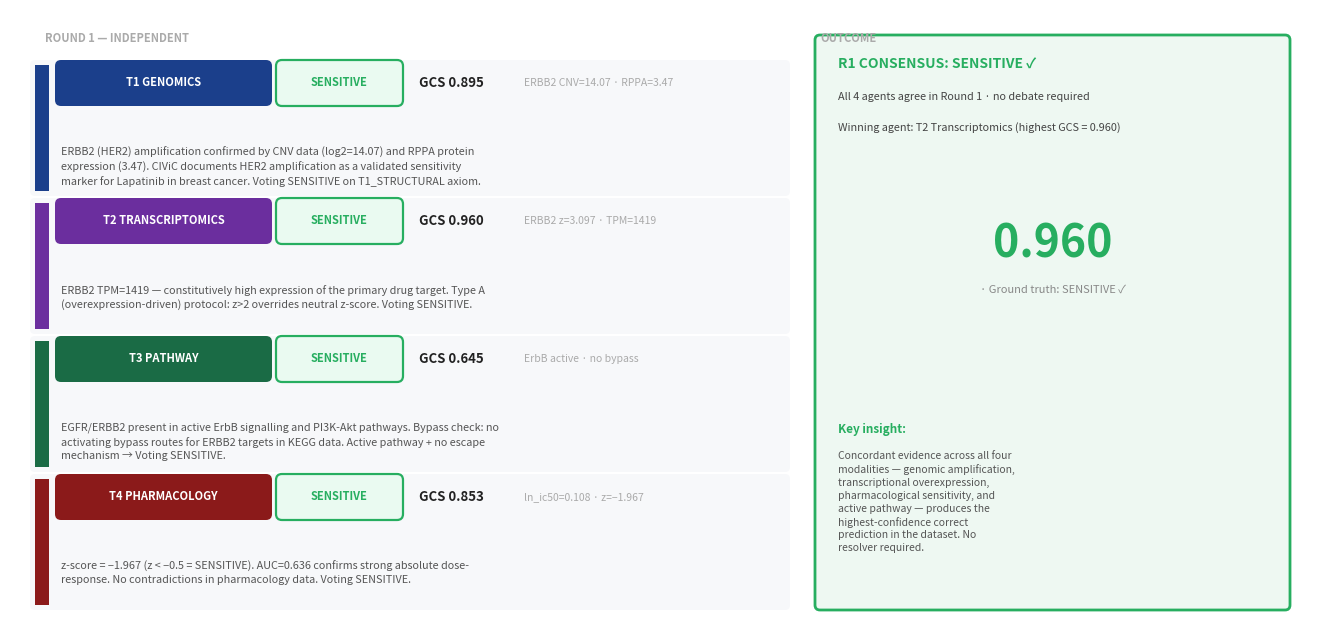
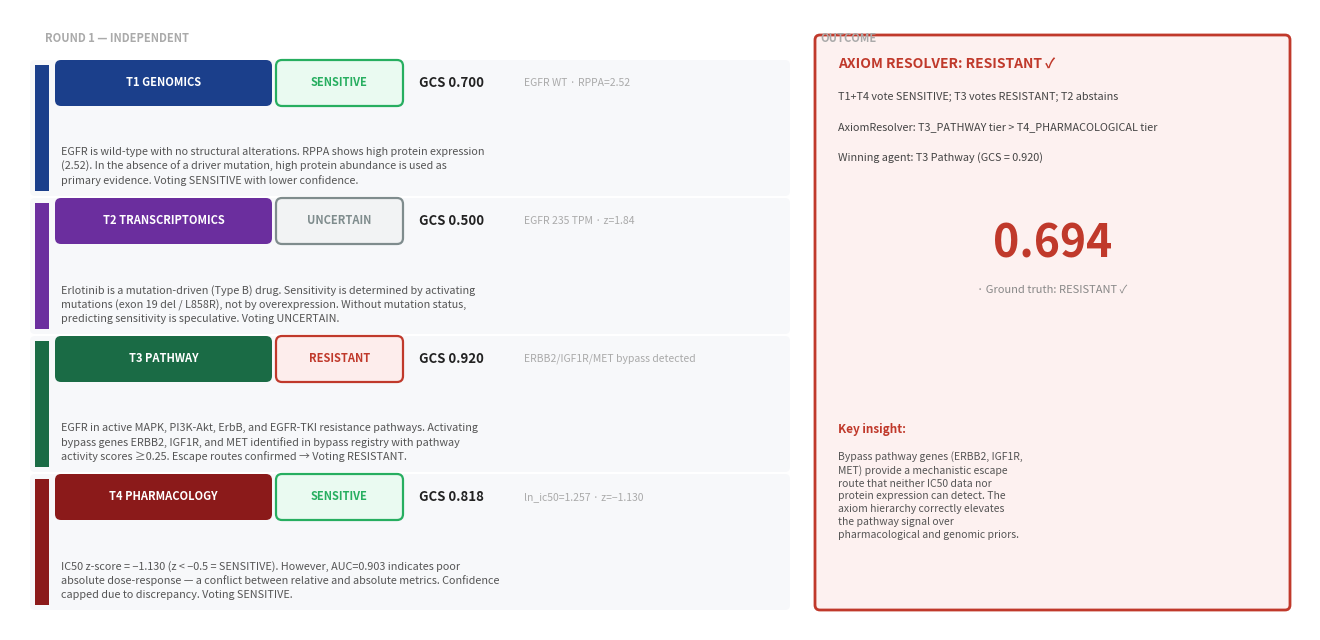
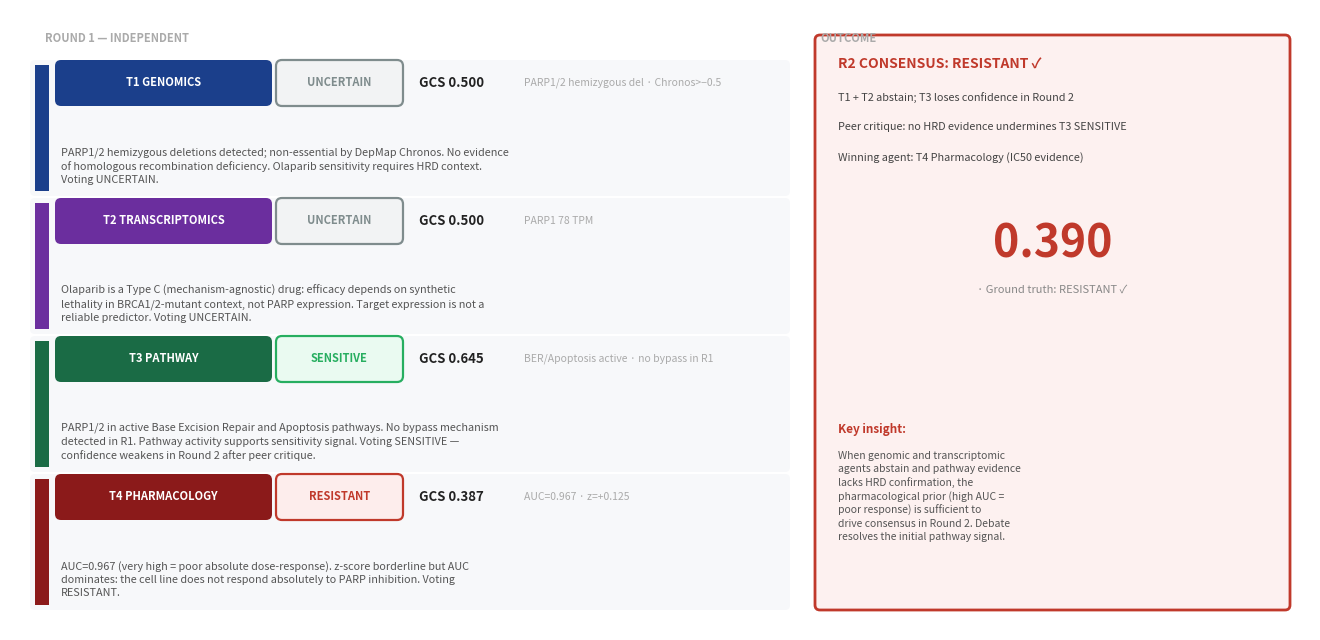

Here is the Python script that generated these plots, in order:
# Generate debate trace card figures matching the two-panel layout style.
# Usage: PYTHONPATH=. python experiments/generate_trace_cards.py
from __future__ import annotations
import textwrap
import matplotlib
matplotlib.use('Agg')
import matplotlib.pyplot as plt
import matplotlib.patches as mpatches
from matplotlib.patches import FancyBboxPatch, Rectangle
from pathlib import Path

OUT_DIR = Path('images')
OUT_DIR.mkdir(exist_ok=True)

plt.rcParams.update({'font.family': 'sans-serif', 'figure.dpi': 150})

# Agent accent colors (dark pill fills)
AGENT_COLOR = {
    'genomics':       '#1B3F8B',
    'transcriptomics':'#6B2E9E',
    'pathway':        '#1A6B45',
    'pharmacology':   '#8B1A1A',
}
AGENT_LABEL = {
    'genomics':       'T1 GENOMICS',
    'transcriptomics':'T2 TRANSCRIPTOMICS',
    'pathway':        'T3 PATHWAY',
    'pharmacology':   'T4 PHARMACOLOGY',
}
VERDICT_COLOR = {
    'SENSITIVE': '#27AE60',
    'RESISTANT': '#C0392B',
    'UNCERTAIN': '#7F8C8D',
}
VERDICT_BG = {
    'SENSITIVE': '#EAFAF1',
    'RESISTANT': '#FDEDEC',
    'UNCERTAIN': '#F2F3F4',
}


def _wrap(text: str, width: int) -> str:
    return '\n'.join(textwrap.wrap(text, width))


def draw_card(
    filename: str,
    case_title: str,
    true_label: str,
    correct: bool,
    agents: list[dict],  # {key: genomics/transcriptomics/pathway/pharmacology,
                         #  verdict, gcs, inline_data, reasoning}
    outcome_method: str,    # e.g. 'R1 CONSENSUS: SENSITIVE'
    outcome_verdict: str,   # SENSITIVE / RESISTANT
    outcome_gcs: float,
    outcome_lines: list[str],  # bullet lines below header
    insight: str,
) -> None:
    FW, FH = 13.0, 6.2
    fig = plt.figure(figsize=(FW, FH), facecolor='white')
    ax = fig.add_axes([0, 0, 1, 1])
    ax.set_xlim(0, FW)
    ax.set_ylim(0, FH)
    ax.axis('off')
    fig.patch.set_facecolor('white')

    # ---- section labels ----
    ax.text(0.35, FH - 0.22, 'ROUND 1 — INDEPENDENT',
            fontsize=8, color='#AAAAAA', fontweight='bold',
            ha='left', va='top', transform=ax.transData)
    ax.text(8.1, FH - 0.22, 'OUTCOME',
            fontsize=8, color='#AAAAAA', fontweight='bold',
            ha='left', va='top', transform=ax.transData)

    # ---- agent rows (left panel) ----
    LEFT_X0 = 0.25
    LEFT_W  = 7.5
    ROW_H   = 1.26
    ROW_GAP = 0.12
    TOP_Y   = FH - 0.55

    for i, ag in enumerate(agents):
        akey  = ag['key']
        ac    = AGENT_COLOR[akey]
        vc    = VERDICT_COLOR[ag['verdict']]
        vbg   = VERDICT_BG[ag['verdict']]
        ry    = TOP_Y - i * (ROW_H + ROW_GAP)

        # card background
        card = FancyBboxPatch((LEFT_X0, ry - ROW_H), LEFT_W, ROW_H,
                              boxstyle='round,pad=0.05', linewidth=0,
                              facecolor='#F7F8FA', zorder=1)
        ax.add_patch(card)
        # left accent bar
        bar = Rectangle((LEFT_X0, ry - ROW_H), 0.14, ROW_H,
                         linewidth=0, facecolor=ac, zorder=2)
        ax.add_patch(bar)

        # agent pill
        pill_x = LEFT_X0 + 0.26
        pill_y = ry - 0.35
        pill_w = 2.05
        pill_h = 0.34
        apill = FancyBboxPatch((pill_x, pill_y), pill_w, pill_h,
                               boxstyle='round,pad=0.06', linewidth=0,
                               facecolor=ac, zorder=3)
        ax.add_patch(apill)
        ax.text(pill_x + pill_w / 2, pill_y + pill_h / 2,
                AGENT_LABEL[akey],
                ha='center', va='center', fontsize=8, fontweight='bold',
                color='white', zorder=4)

        # verdict pill (outlined)
        vp_x = pill_x + pill_w + 0.16
        vp_y = pill_y
        vp_w = 1.15
        vp_h = pill_h
        vpill = FancyBboxPatch((vp_x, vp_y), vp_w, vp_h,
                               boxstyle='round,pad=0.06', linewidth=1.6,
                               edgecolor=vc, facecolor=vbg, zorder=3)
        ax.add_patch(vpill)
        ax.text(vp_x + vp_w / 2, vp_y + vp_h / 2,
                ag['verdict'],
                ha='center', va='center', fontsize=8, fontweight='bold',
                color=vc, zorder=4)

        # GCS
        gcs_x = vp_x + vp_w + 0.22
        ax.text(gcs_x, pill_y + pill_h / 2,
                f"GCS {ag['gcs']:.3f}",
                ha='left', va='center', fontsize=9.5, fontweight='bold',
                color='#222222', zorder=4)

        # inline data (right of GCS, lighter)
        ax.text(gcs_x + 1.05, pill_y + pill_h / 2,
                ag['inline_data'],
                ha='left', va='center', fontsize=7.5,
                color='#AAAAAA', zorder=4)

        # reasoning text
        wrapped = _wrap(ag['reasoning'], 85)
        ax.text(pill_x, ry - 0.82,
                wrapped,
                ha='left', va='top', fontsize=7.8,
                color='#555555', style='italic',
                linespacing=1.4, zorder=4)

    # ---- outcome panel (right) ----
    OC = VERDICT_COLOR[outcome_verdict]
    OBG = '#EEF8F2' if outcome_verdict == 'SENSITIVE' else '#FDF1F0'
    PX0 = 8.1
    PW  = FW - PX0 - 0.25
    PY0 = 0.25
    PH  = FH - 0.55

    opanel = FancyBboxPatch((PX0, PY0), PW, PH,
                            boxstyle='round,pad=0.05', linewidth=2,
                            edgecolor=OC, facecolor=OBG, zorder=1)
    ax.add_patch(opanel)

    # outcome header
    ax.text(PX0 + 0.18, PY0 + PH - 0.18,
            outcome_method,
            ha='left', va='top', fontsize=10, fontweight='bold',
            color=OC, zorder=2)

    # detail lines
    line_y = PY0 + PH - 0.52
    for line in outcome_lines:
        ax.text(PX0 + 0.18, line_y,
                line, ha='left', va='top',
                fontsize=7.8, color='#444444', zorder=2,
                linespacing=1.3)
        line_y -= 0.30

    # large GCS
    ax.text(PX0 + PW / 2, PY0 + PH - 2.05,
            f"{outcome_gcs:.3f}",
            ha='center', va='center', fontsize=32, fontweight='bold',
            color=OC, zorder=2)
    ax.text(PX0 + PW / 2, PY0 + PH - 2.50,
            f'· Ground truth: {true_label} {"✓" if correct else "✗"}',
            ha='center', va='center', fontsize=8,
            color='#888888', zorder=2)

    # key insight
    ax.text(PX0 + 0.18, PY0 + 1.82,
            'Key insight:',
            ha='left', va='top', fontsize=8.5, fontweight='bold',
            color=OC, zorder=2)
    wrapped_ins = _wrap(insight, 36)
    ax.text(PX0 + 0.18, PY0 + 1.54,
            wrapped_ins,
            ha='left', va='top', fontsize=7.5,
            color='#555555', style='italic',
            linespacing=1.35, zorder=2)

    fig.savefig(OUT_DIR / filename, bbox_inches='tight', facecolor='white', dpi=150)
    plt.close(fig)
    print(f'  Saved {OUT_DIR / filename}')


# ---------------------------------------------------------------------------
# Trace definitions
# ---------------------------------------------------------------------------
def main() -> None:
    # --- Trace 1: BT-474 + Lapatinib (unanimous R1 consensus) ---
    draw_card(
        filename='trace1.png',
        case_title='BT-474  +  Lapatinib',
        true_label='SENSITIVE',
        correct=True,
        agents=[
            dict(key='genomics', verdict='SENSITIVE', gcs=0.895,
                 inline_data='ERBB2 CNV=14.07 · RPPA=3.47',
                 reasoning=('ERBB2 (HER2) amplification confirmed by CNV data (log2=14.07) and RPPA '
                             'protein expression (3.47). CIViC documents HER2 amplification as a '
                             'validated sensitivity marker for Lapatinib in breast cancer. '
                             'Voting SENSITIVE on T1_STRUCTURAL axiom.')),
            dict(key='transcriptomics', verdict='SENSITIVE', gcs=0.960,
                 inline_data='ERBB2 z=3.097 · TPM=1419',
                 reasoning=('ERBB2 TPM=1419 — constitutively high expression of the primary drug target. '
                             'Type A (overexpression-driven) protocol: z>2 overrides neutral z-score. '
                             'Voting SENSITIVE.')),
            dict(key='pathway', verdict='SENSITIVE', gcs=0.645,
                 inline_data='ErbB active · no bypass',
                 reasoning=('EGFR/ERBB2 present in active ErbB signalling and PI3K-Akt pathways. '
                             'Bypass check: no activating bypass routes for ERBB2 targets in KEGG data. '
                             'Active pathway + no escape mechanism → Voting SENSITIVE.')),
            dict(key='pharmacology', verdict='SENSITIVE', gcs=0.853,
                 inline_data='ln_ic50=0.108 · z=−1.967',
                 reasoning=('z-score = −1.967 (z < −0.5 = SENSITIVE). AUC=0.636 confirms strong absolute '
                             'dose-response. No contradictions in pharmacology data. Voting SENSITIVE.')),
        ],
        outcome_method='R1 CONSENSUS: SENSITIVE ✓',
        outcome_verdict='SENSITIVE',
        outcome_gcs=0.960,
        outcome_lines=[
            'All 4 agents agree in Round 1 · no debate required',
            'Winning agent: T2 Transcriptomics (highest GCS = 0.960)',
        ],
        insight=('Concordant evidence across all four modalities — '
                 'genomic amplification, transcriptional overexpression, '
                 'pharmacological sensitivity, and active pathway — '
                 'produces the highest-confidence correct prediction in the dataset. '
                 'No resolver required.'),
    )

    # --- Trace 2: NCI-H1573 + Erlotinib (minority T3 wins via AxiomResolver) ---
    draw_card(
        filename='trace2.png',
        case_title='NCI-H1573  +  Erlotinib',
        true_label='RESISTANT',
        correct=True,
        agents=[
            dict(key='genomics', verdict='SENSITIVE', gcs=0.700,
                 inline_data='EGFR WT · RPPA=2.52',
                 reasoning=('EGFR is wild-type with no structural alterations. RPPA shows high protein '
                             'expression (2.52). In the absence of a driver mutation, high protein abundance '
                             'is used as primary evidence. Voting SENSITIVE with lower confidence.')),
            dict(key='transcriptomics', verdict='UNCERTAIN', gcs=0.500,
                 inline_data='EGFR 235 TPM · z=1.84',
                 reasoning=('Erlotinib is a mutation-driven (Type B) drug. Sensitivity is determined by '
                             'activating mutations (exon 19 del / L858R), not by overexpression. '
                             'Without mutation status, predicting sensitivity is speculative. Voting UNCERTAIN.')),
            dict(key='pathway', verdict='RESISTANT', gcs=0.920,
                 inline_data='ERBB2/IGF1R/MET bypass detected',
                 reasoning=('EGFR in active MAPK, PI3K-Akt, ErbB, and EGFR-TKI resistance pathways. '
                             'Activating bypass genes ERBB2, IGF1R, and MET identified in bypass registry '
                             'with pathway activity scores ≥0.25. Escape routes confirmed → Voting RESISTANT.')),
            dict(key='pharmacology', verdict='SENSITIVE', gcs=0.818,
                 inline_data='ln_ic50=1.257 · z=−1.130',
                 reasoning=('IC50 z-score = −1.130 (z < −0.5 = SENSITIVE). However, AUC=0.903 indicates '
                             'poor absolute dose-response — a conflict between relative and absolute metrics. '
                             'Confidence capped due to discrepancy. Voting SENSITIVE.')),
        ],
        outcome_method='AXIOM RESOLVER: RESISTANT ✓',
        outcome_verdict='RESISTANT',
        outcome_gcs=0.694,
        outcome_lines=[
            'T1+T4 vote SENSITIVE; T3 votes RESISTANT; T2 abstains',
            'AxiomResolver: T3_PATHWAY tier > T4_PHARMACOLOGICAL tier',
            'Winning agent: T3 Pathway (GCS = 0.920)',
        ],
        insight=('Bypass pathway genes (ERBB2, IGF1R, MET) provide a mechanistic '
                 'escape route that neither IC50 data nor protein expression can '
                 'detect. The axiom hierarchy correctly elevates the pathway '
                 'signal over pharmacological and genomic priors.'),
    )

    # --- Trace 3: MDA-MB-231 + Olaparib (R2 consensus, T4 drives) ---
    draw_card(
        filename='trace3.png',
        case_title='MDA-MB-231  +  Olaparib',
        true_label='RESISTANT',
        correct=True,
        agents=[
            dict(key='genomics', verdict='UNCERTAIN', gcs=0.500,
                 inline_data='PARP1/2 hemizygous del · Chronos>−0.5',
                 reasoning=('PARP1/2 hemizygous deletions detected; non-essential by DepMap Chronos. '
                             'No evidence of homologous recombination deficiency. '
                             'Olaparib sensitivity requires HRD context. Voting UNCERTAIN.')),
            dict(key='transcriptomics', verdict='UNCERTAIN', gcs=0.500,
                 inline_data='PARP1 78 TPM',
                 reasoning=('Olaparib is a Type C (mechanism-agnostic) drug: efficacy depends on '
                             'synthetic lethality in BRCA1/2-mutant context, not PARP expression. '
                             'Target expression is not a reliable predictor. Voting UNCERTAIN.')),
            dict(key='pathway', verdict='SENSITIVE', gcs=0.645,
                 inline_data='BER/Apoptosis active · no bypass in R1',
                 reasoning=('PARP1/2 in active Base Excision Repair and Apoptosis pathways. No bypass '
                             'mechanism detected in R1. Pathway activity supports sensitivity signal. '
                             'Voting SENSITIVE — confidence weakens in Round 2 after peer critique.')),
            dict(key='pharmacology', verdict='RESISTANT', gcs=0.387,
                 inline_data='AUC=0.967 · z=+0.125',
                 reasoning=('AUC=0.967 (very high = poor absolute dose-response). z-score borderline '
                             'but AUC dominates: the cell line does not respond absolutely to PARP '
                             'inhibition. Voting RESISTANT.')),
        ],
        outcome_method='R2 CONSENSUS: RESISTANT ✓',
        outcome_verdict='RESISTANT',
        outcome_gcs=0.390,
        outcome_lines=[
            'T1 + T2 abstain; T3 loses confidence in Round 2',
            'Peer critique: no HRD evidence undermines T3 SENSITIVE',
            'Winning agent: T4 Pharmacology (IC50 evidence)',
        ],
        insight=('When genomic and transcriptomic agents abstain and pathway '
                 'evidence lacks HRD confirmation, the pharmacological prior '
                 '(high AUC = poor response) is sufficient to drive consensus '
                 'in Round 2. Debate resolves the initial pathway signal.'),
    )

    print('Done.')


if __name__ == '__main__':
    main()
